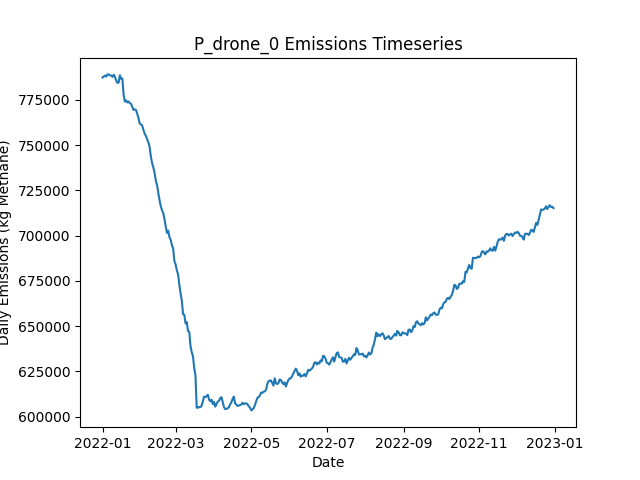

The table this chart was drawn from, first rows:
Date, Daily Emissions (Kg Methane), Daily Mitigable Emissions (Kg Methane), Daily Non-Mitigable Emissions (Kg Methan…, Daily Cost ($), Active Leaks, New Leaks, Leaks Repaired, Leaks Naturally Repaired, Leaks Tagged, Daily Repair Cost ($), Daily Natural Repair Cost ($), drone Deployment Cost ($), drone Sites flagged for Follow-Up, drone Leaks tagged for repair, drone Sites Visited, drone Travel Time (Minutes), drone Survey Time (Minutes), OGI_FU Deployment Cost ($), OGI_FU Sites flagged for Follow-Up, OGI_FU Leaks tagged for repair, OGI_FU Sites Visited, OGI_FU Travel Time (Minutes), OGI_FU Survey Time (Minutes)
2022-01-01, 787413, 194588, 592825, 500, 6488, 6529, 0, 31, 0.00000, 0.00000, 6200, 500, 0, , 9, 300, 180, 0.00000, , 0, 0, 0, 0
2022-01-02, 787906, 196170, 591736, 500, 6485, 20, 0, 18, 0.00000, 0.00000, 3600, 500, 0, , 9, 300, 180, 0.00000, , 0, 0, 0, 0
2022-01-03, 788468, 196611, 591857, 1500, 6481, 21, 0, 21, 77, 0.00000, 4200, 500, 9, , 9, 300, 180, 1000, , 77, 3, 120, 360
2022-01-04, 787923, 197017, 590907, 1500, 6483, 21, 0, 11, 77, 0.00000, 2200, 500, 9, , 9, 300, 180, 1000, , 77, 3, 120, 360
2022-01-05, 789128, 197029, 592099, 1500, 6479, 19, 0, 21, 57, 0.00000, 4200, 500, 9, , 9, 300, 180, 1000, , 57, 3, 120, 360
2022-01-06, 789096, 197549, 591546, 1500, 6479, 11, 0, 5, 79, 0.00000, 1000, 500, 9, , 9, 300, 180, 1000, , 79, 3, 120, 360
2022-01-07, 788622, 197646, 590976, 1500, 6481, 14, 0, 9, 91, 0.00000, 1800, 500, 9, , 9, 300, 180, 1000, , 91, 3, 120, 360
2022-01-08, 788533, 197246, 591287, 1500, 6486, 19, 0, 10, 83, 0.00000, 2000, 500, 9, , 9, 300, 180, 1000, , 83, 3, 120, 360
2022-01-09, 787784, 197275, 590509, 1500, 6491, 19, 0, 10, 67, 0.00000, 2000, 500, 9, , 9, 300, 180, 1000, , 67, 3, 120, 360
2022-01-10, 788951, 197197, 591754, 1500, 6494, 20, 0, 8, 67, 0.00000, 1600, 500, 9, , 9, 300, 180, 1000, , 67, 3, 120, 360
2022-01-11, 787723, 197144, 590579, 1500, 6491, 20, 0, 17, 76, 0.00000, 3400, 500, 9, , 9, 300, 180, 1000, , 76, 3, 120, 360
2022-01-12, 785802, 197176, 588626, 1500, 6493, 20, 0, 11, 78, 0.00000, 2200, 500, 9, , 9, 300, 180, 1000, , 78, 3, 120, 360
2022-01-13, 784478, 197286, 587192, 1500, 6495, 18, 0, 8, 83, 0.00000, 1600, 500, 9, , 9, 300, 180, 1000, , 83, 3, 120, 360
2022-01-14, 784610, 197435, 587174, 1500, 6504, 21, 0, 9, 65, 0.00000, 1800, 500, 9, , 9, 300, 180, 1000, , 65, 3, 120, 360
2022-01-15, 788666, 197448, 591218, 1500, 6524, 34, 0, 10, 76, 0.00000, 2000, 500, 9, , 9, 300, 180, 1000, , 76, 3, 120, 360
2022-01-16, 786702, 197886, 588816, 1500, 6520, 15, 0, 12, 86, 0.00000, 2400, 500, 9, , 9, 300, 180, 1000, , 86, 3, 120, 360
2022-01-17, 786861, 197872, 588989, 1500, 6528, 22, 0, 12, 76, 0.00000, 2400, 500, 9, , 9, 300, 180, 1000, , 76, 3, 120, 360
2022-01-18, 777895, 192932, 584963, 15100, 6453, 10, 68, 8, 84, 13600, 1600, 500, 9, , 9, 300, 180, 1000, , 84, 3, 120, 360
2022-01-19, 774139, 190507, 583632, 14100, 6390, 12, 63, 7, 85, 12600, 1400, 500, 9, , 9, 300, 180, 1000, , 85, 3, 120, 360
2022-01-20, 774781, 189127, 585654, 11700, 6349, 19, 51, 9, 86, 10200, 1800, 500, 9, , 9, 300, 180, 1000, , 86, 3, 120, 360
2022-01-21, 773622, 187450, 586172, 14600, 6299, 28, 68, 5, 84, 13600, 1000, 0.00000, 9, , 0, 0, 0, 1000, , 84, 3, 120, 360
2022-01-22, 774190, 186739, 587451, 16400, 6236, 22, 77, 4, 76, 15400, 800, 0.00000, 9, , 0, 0, 0, 1000, , 76, 3, 120, 360
2022-01-23, 773214, 184416, 588799, 15000, 6168, 21, 70, 15, 77, 14000, 3000, 0.00000, 0, , 0, 0, 0, 1000, , 77, 3, 120, 360
2022-01-24, 772880, 182906, 589974, 12400, 6113, 11, 57, 6, 80, 11400, 1200, 0.00000, 0, , 0, 0, 0, 1000, , 80, 3, 120, 360
2022-01-25, 771227, 181322, 589905, 11600, 6065, 20, 53, 10, 77, 10600, 2000, 0.00000, 0, , 0, 0, 0, 1000, , 77, 3, 120, 360
2022-01-26, 769458, 178793, 590665, 14200, 6006, 20, 66, 4, 81, 13200, 800, 0.00000, 0, , 0, 0, 0, 1000, , 81, 3, 120, 360
2022-01-27, 769820, 179397, 590423, 14400, 5944, 18, 67, 8, 86, 13400, 1600, 0.00000, 0, , 0, 0, 0, 1000, , 86, 3, 120, 360
2022-01-28, 769480, 177813, 591667, 15800, 5880, 21, 74, 10, 79, 14800, 2000, 0.00000, 0, , 0, 0, 0, 1000, , 79, 3, 120, 360
2022-01-29, 767215, 175323, 591892, 11800, 5834, 17, 54, 6, 83, 10800, 1200, 0.00000, 0, , 0, 0, 0, 1000, , 83, 3, 120, 360
2022-01-30, 765157, 173956, 591201, 14000, 5782, 24, 65, 6, 82, 13000, 1200, 0.00000, 0, , 0, 0, 0, 1000, , 82, 3, 120, 360
2022-01-31, 761929, 171610, 590319, 15600, 5714, 19, 73, 7, 82, 14600, 1400, 0.00000, 0, , 0, 0, 0, 1000, , 82, 3, 120, 360
2022-02-01, 761485, 170492, 590993, 14800, 5654, 18, 69, 5, 85, 13800, 1000, 0.00000, 0, , 0, 0, 0, 1000, , 85, 3, 120, 360
2022-02-02, 760919, 169355, 591564, 15600, 5589, 22, 73, 11, 75, 14600, 2200, 0.00000, 0, , 0, 0, 0, 1000, , 75, 3, 120, 360
2022-02-03, 758489, 167911, 590579, 16200, 5517, 22, 76, 12, 100, 15200, 2400, 0.00000, 0, , 0, 0, 0, 1000, , 100, 3, 120, 360
2022-02-04, 756409, 165917, 590492, 16200, 5439, 14, 76, 9, 63, 15200, 1800, 0.00000, 0, , 0, 0, 0, 1000, , 63, 3, 120, 360
2022-02-05, 755088, 163265, 591823, 15800, 5372, 20, 74, 8, 89, 14800, 1600, 0.00000, 0, , 0, 0, 0, 1000, , 89, 3, 120, 360
2022-02-06, 753319, 160943, 592376, 14200, 5306, 12, 66, 8, 95, 13200, 1600, 0.00000, 0, , 0, 0, 0, 1000, , 95, 3, 120, 360
2022-02-07, 751532, 158171, 593361, 14200, 5248, 20, 66, 6, 65, 13200, 1200, 0.00000, 0, , 0, 0, 0, 1000, , 65, 3, 120, 360
2022-02-08, 749102, 154583, 594518, 15200, 5189, 14, 71, 2, 79, 14200, 400, 0.00000, 0, , 0, 0, 0, 1000, , 79, 3, 120, 360
2022-02-09, 743697, 149282, 594415, 15000, 5129, 20, 70, 6, 87, 14000, 1200, 0.00000, 0, , 0, 0, 0, 1000, , 87, 3, 120, 360
2022-02-10, 740086, 147279, 592808, 15200, 5065, 12, 71, 2, 80, 14200, 400, 0.00000, 0, , 0, 0, 0, 1000, , 80, 3, 120, 360
2022-02-11, 737805, 146120, 591684, 15600, 5005, 20, 73, 2, 79, 14600, 400, 0.00000, 0, , 0, 0, 0, 1000, , 79, 3, 120, 360
2022-02-12, 734666, 142705, 591961, 15000, 4942, 18, 70, 5, 85, 14000, 1000, 0.00000, 0, , 0, 0, 0, 1000, , 85, 3, 120, 360
2022-02-13, 730399, 140063, 590337, 15200, 4880, 17, 71, 3, 68, 14200, 600, 0.00000, 0, , 0, 0, 0, 1000, , 68, 3, 120, 360
2022-02-14, 727867, 137340, 590527, 16000, 4816, 18, 75, 3, 72, 15000, 600, 0.00000, 0, , 0, 0, 0, 1000, , 72, 3, 120, 360
2022-02-15, 723664, 133241, 590423, 14600, 4756, 25, 68, 9, 60, 13600, 1800, 0.00000, 0, , 0, 0, 0, 1000, , 60, 3, 120, 360
2022-02-16, 719617, 127742, 591875, 16200, 4688, 16, 76, 6, 74, 15200, 1200, 0.00000, 0, , 0, 0, 0, 1000, , 74, 3, 120, 360
2022-02-17, 716357, 124483, 591875, 13800, 4628, 13, 64, 7, 91, 12800, 1400, 0.00000, 0, , 0, 0, 0, 1000, , 91, 3, 120, 360
2022-02-18, 714073, 122388, 591684, 19400, 4544, 15, 92, 3, 86, 18400, 600, 0.00000, 0, , 0, 0, 0, 1000, , 86, 3, 120, 360
2022-02-19, 712529, 121069, 591460, 11800, 4493, 10, 54, 2, 81, 10800, 400, 0.00000, 0, , 0, 0, 0, 1000, , 81, 3, 120, 360
2022-02-20, 709185, 119539, 589645, 15800, 4436, 24, 74, 3, 93, 14800, 600, 0.00000, 0, , 0, 0, 0, 1000, , 93, 3, 120, 360
2022-02-21, 705090, 117173, 587917, 17400, 4363, 21, 82, 6, 82, 16400, 1200, 0.00000, 0, , 0, 0, 0, 1000, , 82, 3, 120, 360
2022-02-22, 701564, 114788, 586777, 12400, 4318, 20, 57, 4, 78, 11400, 800, 0.00000, 0, , 0, 0, 0, 1000, , 78, 3, 120, 360
2022-02-23, 702803, 114316, 588488, 13800, 4276, 27, 64, 3, 68, 12800, 600, 0.00000, 0, , 0, 0, 0, 1000, , 68, 3, 120, 360
2022-02-24, 699209, 110670, 588540, 15800, 4216, 20, 74, 1, 81, 14800, 200, 0.00000, 0, , 0, 0, 0, 1000, , 81, 3, 120, 360
2022-02-25, 697743, 109670, 588073, 15000, 4157, 18, 70, 4, 76, 14000, 800, 0.00000, 0, , 0, 0, 0, 1000, , 76, 3, 120, 360
2022-02-26, 694719, 108270, 586449, 14200, 4108, 25, 66, 4, 90, 13200, 800, 0.00000, 0, , 0, 0, 0, 1000, , 90, 3, 120, 360
2022-02-27, 692954, 106799, 586155, 15600, 4041, 13, 73, 4, 70, 14600, 800, 0.00000, 0, , 0, 0, 0, 1000, , 70, 3, 120, 360
2022-02-28, 686015, 102780, 583235, 12000, 3994, 17, 55, 2, 66, 11000, 400, 0.00000, 0, , 0, 0, 0, 1000, , 66, 3, 120, 360
2022-03-01, 684077, 99598, 584479, 13400, 3941, 16, 62, 2, 85, 12400, 400, 0.00000, 0, , 0, 0, 0, 1000, , 85, 3, 120, 360
... 305 more rows
